Run: headless pygame with SDL's dummy video driver; simulated clock (each Clock.tick advances the game by its frame time, no real sleeping); random seed 0; keys injected as events and as key.get_pressed() state; mouse plan: one left click at the window centre at the start of phase 2, then a move to the lower-right quarter at the start of phase 3.
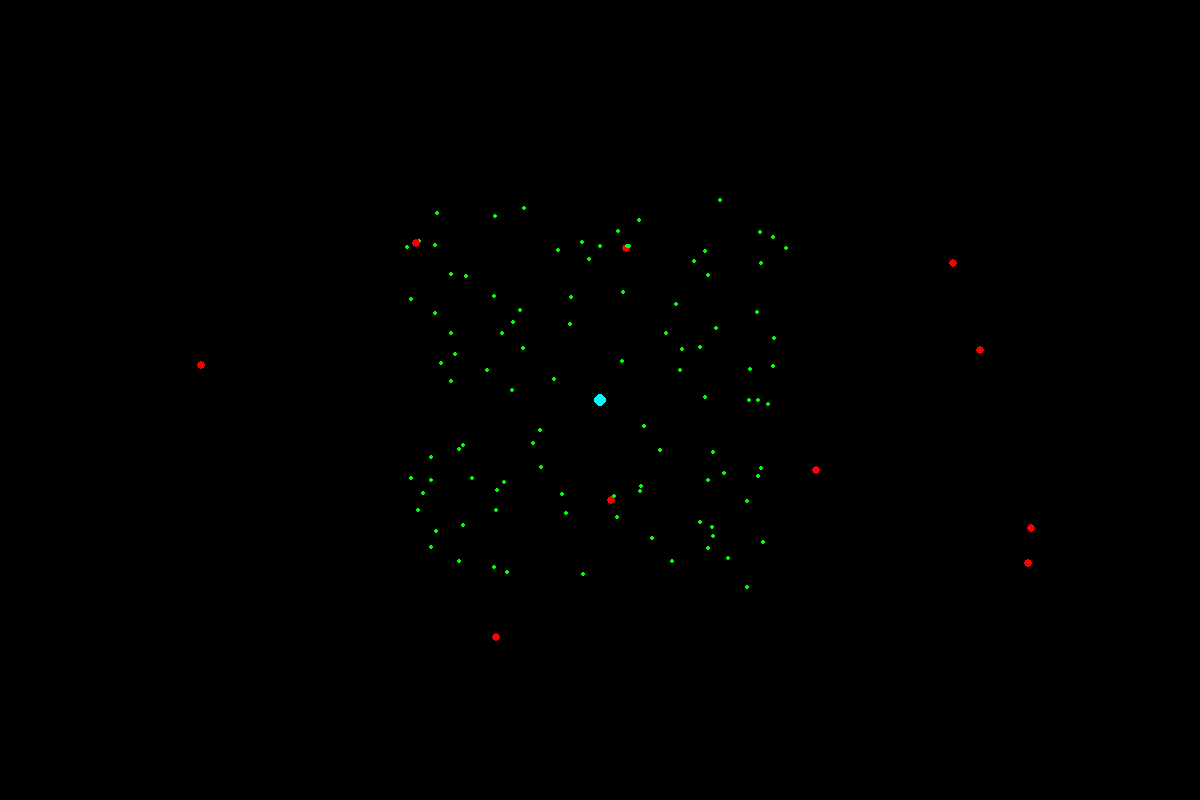
Frame 1 of 2 · flips 1–60 · no input
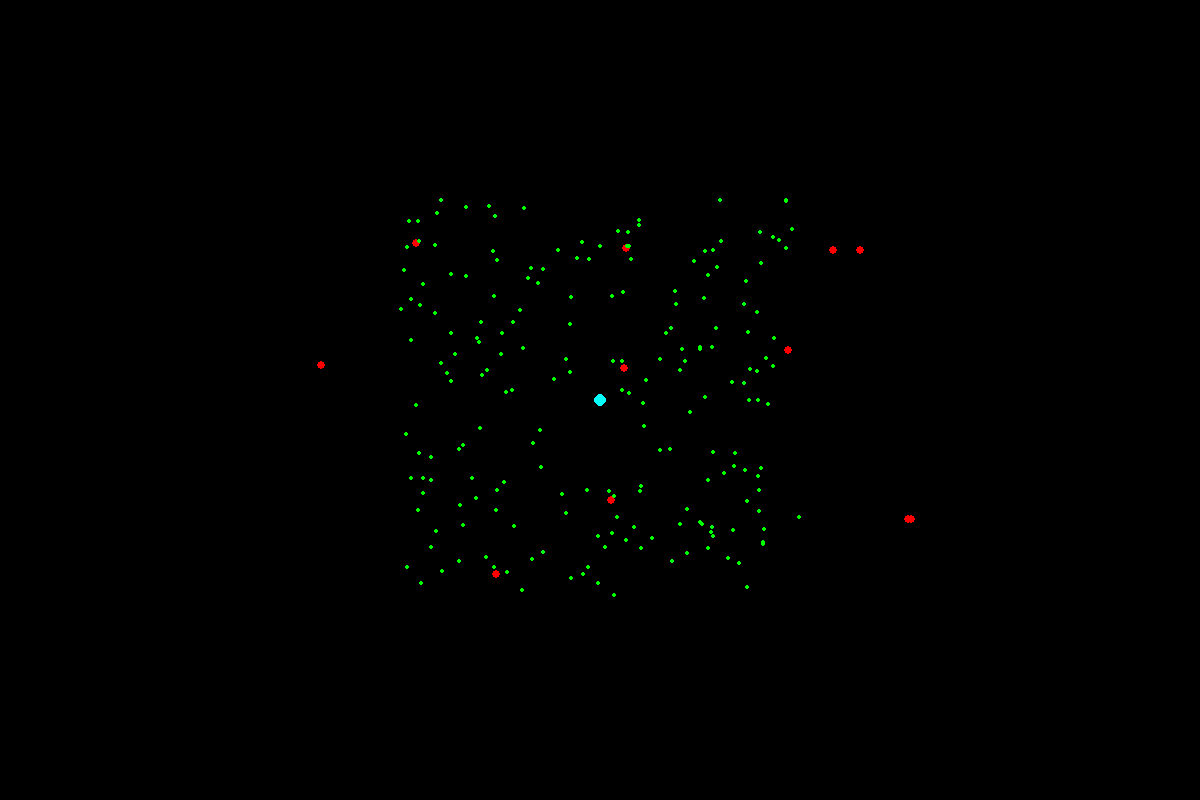
Frame 2 of 2 · flips 61–180 · clicked the window centre · tapped SPACE, RETURN · held RIGHT (→), D

The pygame program that drew these frames:

import pygame as pg
from random import randrange
#from numba import prange, njit

RES = WIDTH, HEIGHT = 1200, 800
FPS = 60

pg.init ()
win = pg.display.set_mode(RES)
clock = pg.time.Clock()

m = 1
move = 1
hunger = 0
ress = []
cages = []
cages_res = []
res_pos = randrange(100, 1100), randrange(100, 700)
gravity = 1

def create_sun(pos):
    sun = pg.draw.circle(win, (0, 255, 255), pos, 6)
    return sun

def create_cage(pos):
    cage = pg.draw.circle(win, (255, 0, 0), pos, 4)
    cage_res = 0
    cages.append(cage)
    cages_res.append(cage_res)

def create_res(kol):
    for i in range(kol):
        res = pg.draw.circle(win, (0, 255, 0), (randrange(400, 800), randrange(200, 600)), 2)
        ress.append(res)

def update_res():
    for i in range(len(ress)):
        ress[i] = pg.draw.circle(win, (0, 255, 0), (randrange(500, 700), randrange(300, 500)), 2)


def create_res_in_pos(pos):
    res = pg.draw.circle(win, (0, 255, 0), pos, 2)
    ress.append(res)

def opt_x_and_y(x,y):
    opt_x, opt_y = ress[0].x, ress[0].y
    re = 0
    for r in range(len(ress)):
        res_x, res_y = ress[r].x, ress[r].y
        if abs(res_x - x) < abs(opt_x - x) and abs(res_y - y) < abs(opt_y - y):
            opt_x = res_x
            opt_y = res_y
            re = r
        #print('P:', x, y, 'R:', res_x, res_y, r, re, 'Opt:', opt_x, opt_y)
    return opt_x, opt_y, re

def update():
    global x, y, cage_res, sun_x, sun_y, res_x, res_y, opt_x, opt_y, move, hunger, m, delete_res, delete_cage
    print(len(cages))
    if len(cages) > 0:
        for i in range(len(cages)):
            delete_cage = []
            for r in range(len(ress)):
                delete_res = []
                sun_x, sun_y, r1, r2 = create_sun((WIDTH // 2, HEIGHT // 2))
                x, y, cage_res = cages[i].x, cages[i].y, cages_res[i]
                res_x, res_y = ress[r].x, ress[r].y
                opt_x, opt_y, re = opt_x_and_y(x, y)
                if m == 1000:
                    create_res(100)
                    m = 0
                if hunger < 10000:
                    if cage_res == 1:
                        '''
                        if sun_x > x:
                            x += gravity
                        elif sun_x < x:
                            x += -gravity
        
                        if sun_y > y:
                            y += gravity
                        elif sun_y < y:
                            y += -gravity
        
                        if x < sun_x + 5 and x > sun_x - 5 and y > sun_y - 5 and y < sun_y + 5:
                            cages_res[i] = 0
                            print('Cage index:', i, 'put res.')
        
                        if x <= 0:
                            x = 1100
                        elif x >= 1200:
                            x = 100
        
                        if y <= 0:
                            y = 700
                        elif y >= 800:
                            y = 100
                        #ress[r] = pg.draw.circle(win, (0, 255, 0), (res_x + 2, res_y + 2), 2)
                        '''
                        hunger = 0
                        cages_res[i] = 0
                        print('Cage index:', i, 'eat res in position:', x, y)
                    else:
                        if opt_x > x:
                            x += gravity
                        elif opt_x < x:
                            x += -gravity

                        if opt_y > y:
                            y += gravity
                        elif opt_y < y:
                            y += -gravity

                        if x < opt_x+5 and x > opt_x-5 and y > opt_y-5 and y < opt_y+5:
                            cages_res[i] = 1
                            if ress[re] in delete_res:
                                pass
                            else:
                                delete_res.append(re)
                            #ress[re] = pg.draw.circle(win, (0, 255, 0), (randrange(100, 1100), randrange(100, 700)), 2)
                            print('Cage index:', i, 'take res in position:', opt_x, opt_y)
                        #else:
                            #ress[r] = pg.draw.circle(win, (0, 255, 0), (res_x+2, res_y+2), 2)

                        if x <= 0:
                            x = 1100
                        elif x >= 1200:
                            x = 100

                        if y <= 0:
                            y = 700
                        elif y >= 800:
                            y = 100
                        #hunger += 1
                    ress[r] = pg.draw.circle(win, (0, 255, 0), (res_x+2, res_y+2), 2)
                else:
                    if cages[i] in delete_cage:
                        pass
                    else:
                        delete_cage.append(i)
                #print(ress)
            #print(i)
                #print('Res position:', res_x, res_y, 'P:', x, y, 'And opt:', opt_x, opt_y)
            #print('Planet_index:', planet_index)
            print('Move:', move, 'Planet position:', i, x, y, cages_res[i], opt_x, opt_y)
            #print('Sun position:', sun_x, str(sun_y) + ', Res position:', res_x, res_y, 'And planet position:', x, y, cages_res[i])
            #print('Gravity:', gravity)
            #print('Planets:', planets[i])
            cages[i] = pg.draw.circle(win, (255, 0, 0), (x + 4, y + 4), 4)
            move += 1
            m += 1
            #print('Planets:', planets[i])

        for i in range(len(delete_res)):
            print('D_r:', i)
            ress.pop(delete_res[i])

        for i in range(len(delete_cage)):
            print('D_c:', i)
            cages.pop(delete_cage[i])

    else:
        print('Dead!')
        exit()

for i in range(10):
    create_cage((randrange(100, 1100), randrange(100, 700)))

create_res(100)

while True:
    for i in pg.event.get():
        if i.type == pg.QUIT:
            exit()
        if i.type == pg.MOUSEBUTTONDOWN:
            if i.button == 1:
                create_cage(i.pos)
            elif i.button == 2:
                create_res(10)
            elif i.button == 3:
                create_res_in_pos(i.pos)
        elif i.type == pg.K_1:
            FPS += 1
            print('FPS:', FPS)
        elif i.type == pg.K_2:
            FPS -= 1
            print('FPS:', FPS)
        elif i.type == pg.K_3:
            FPS += 10
            print('FPS:', FPS)
        elif i.type == pg.K_4:
            FPS -= 10
            print('FPS:', FPS)

    pg.display.set_caption(str(int(clock.get_fps())))
    win.fill((0,0,0))
    update()
    pg.display.update()
    clock.tick(FPS)
pg.quit
